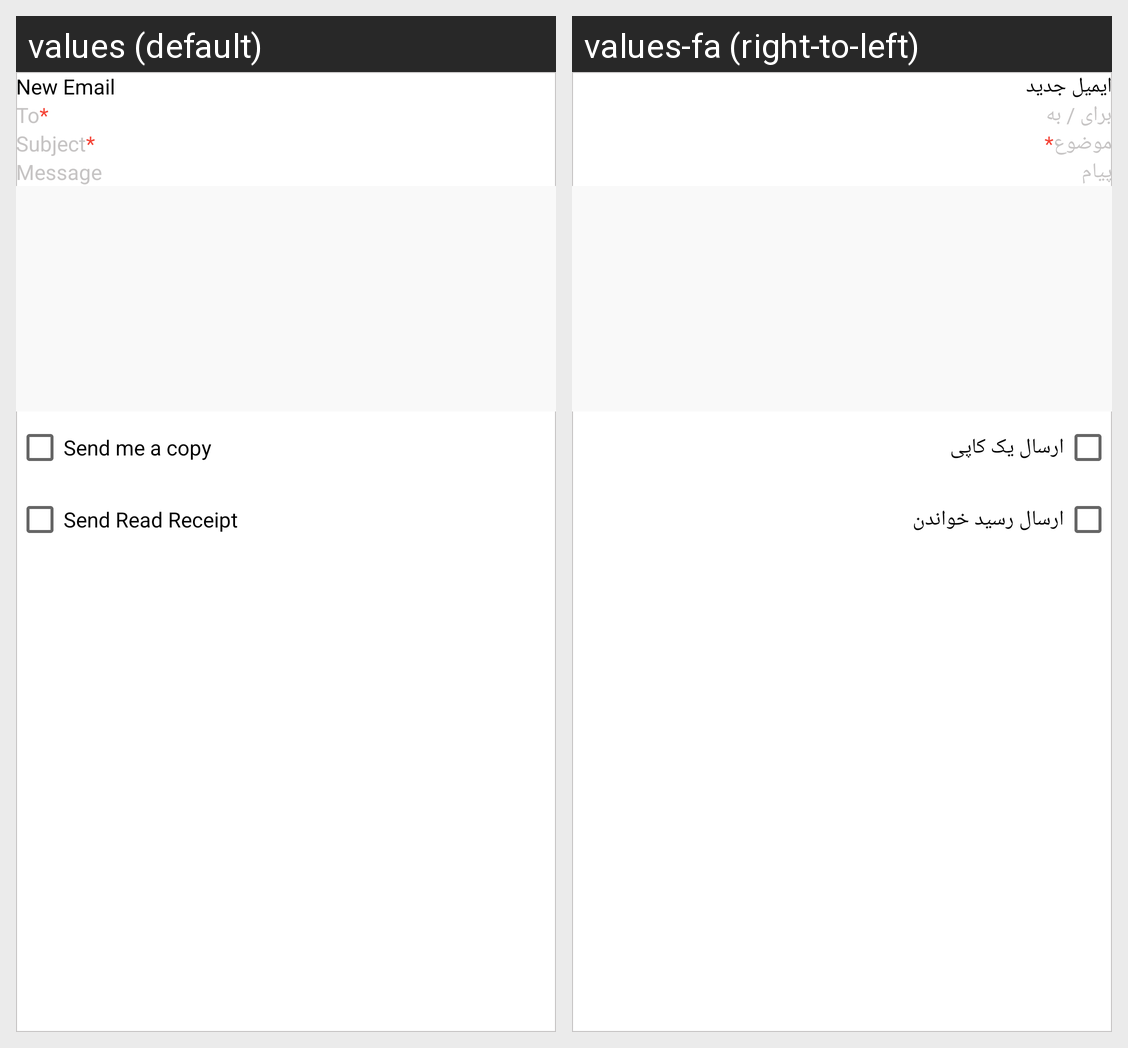

Strings drawn on this Android screen and how each of the app's shown locales translates them:
Android screen res/layout/add_new_communications_dialog.xml rendered under 2 locales, left to right: values (default), values-fa (right-to-left). Device: Nexus 5 (rendered at 1080×1920; each locale shown at half size, 540×960, under a caption strip naming it); theme Theme.ERPNext.
Strings drawn on this screen, with the default value and each locale's value (text and hints the layout hard-codes, and strings that could not be matched under every locale, appear in the picture but are not listed):

new_email
  values: New Email
  values-fa: ایمیل جدید

to
  values: To
  values-fa: برای / به

subject
  values: Subject
  values-fa: موضوع

message
  values: Message
  values-fa: پیام

send_me_a_copy
  values: Send me a copy
  values-fa: ارسال یک کاپی

send_read_receipt
  values: Send Read Receipt
  values-fa: ارسال رسید خواندن
